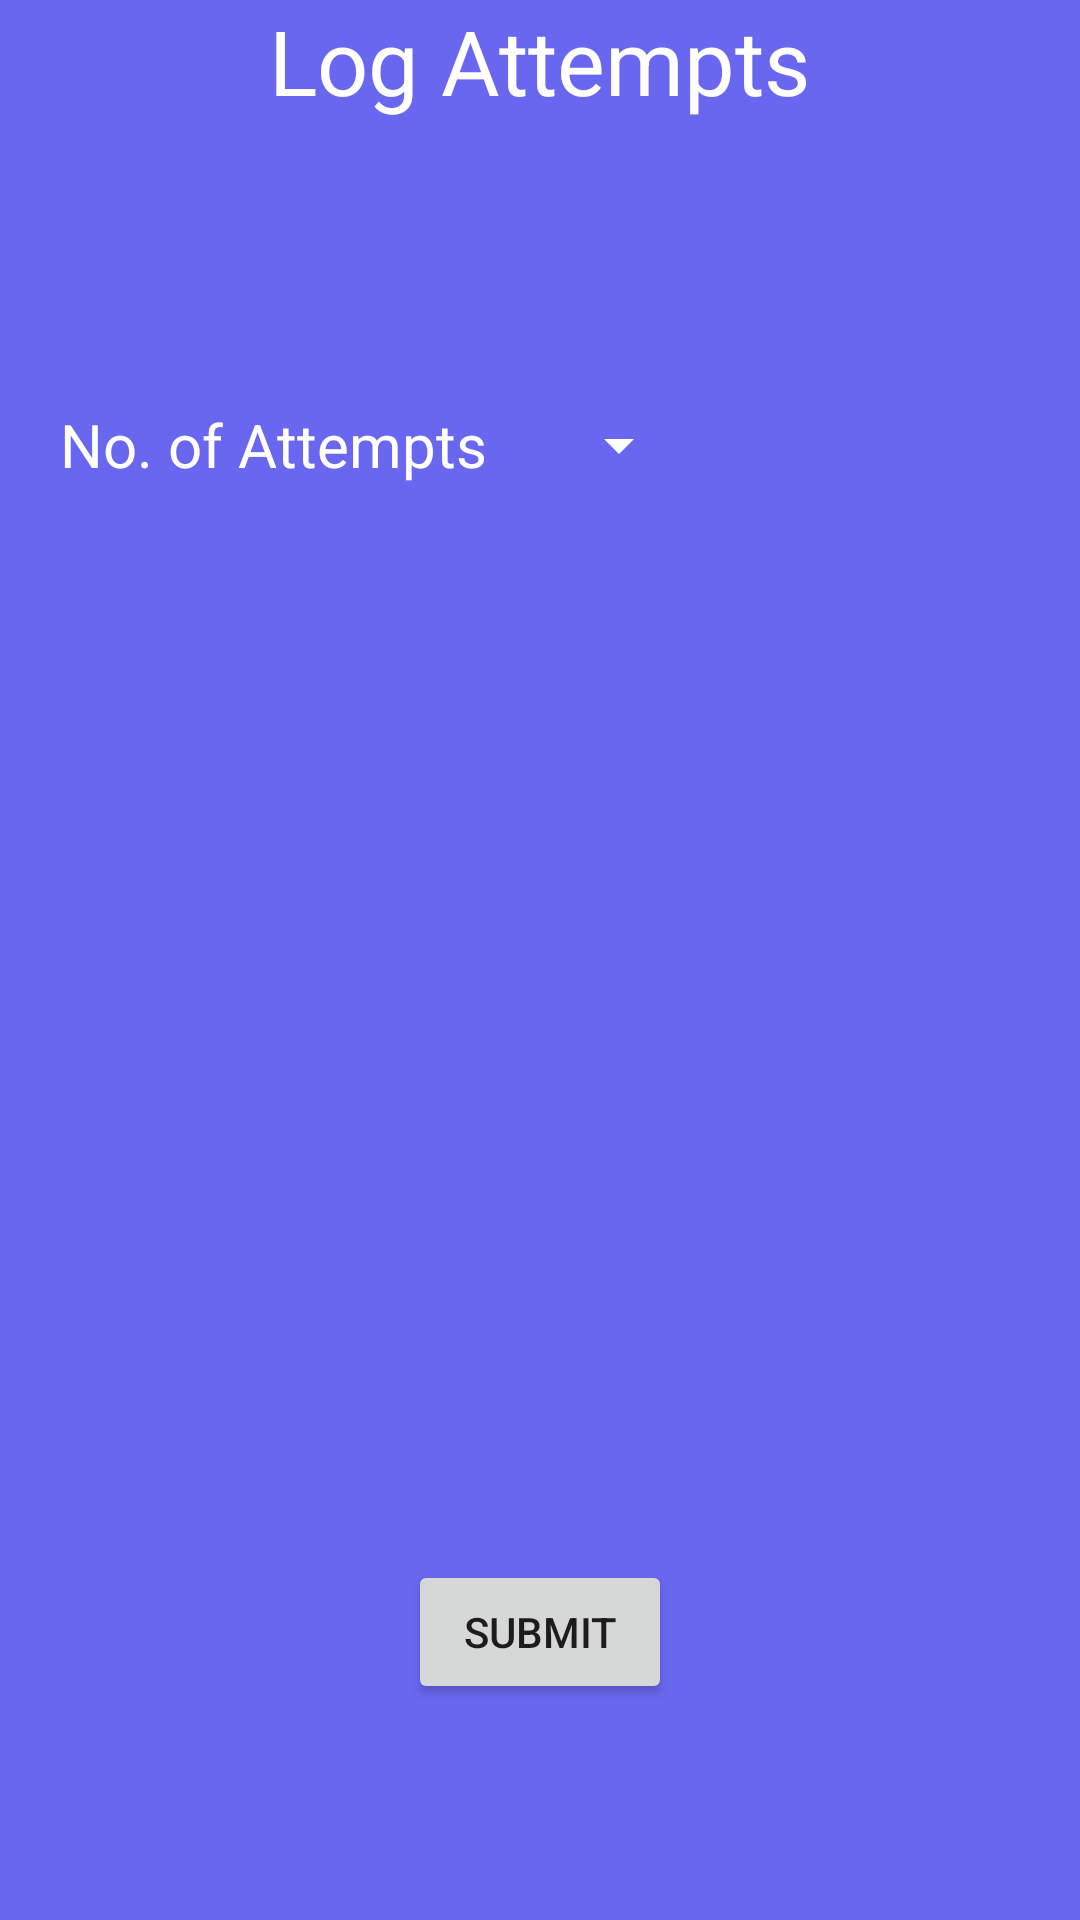

This screen was rendered from an Android layout file. Write that file and the resources it references.
<!-- AndroidManifest.xml: application theme Theme.AscentApplication -->
<!-- res/layout/add_result_dialog.xml -->
<?xml version="1.0" encoding="utf-8"?>
<androidx.constraintlayout.widget.ConstraintLayout
    xmlns:android="http://schemas.android.com/apk/res/android"
    xmlns:app="http://schemas.android.com/apk/res-auto"
    android:layout_width="match_parent"
    android:layout_height="wrap_content"
    android:background="@color/ascent_blue_card">

    <androidx.constraintlayout.widget.Guideline
        android:id="@+id/AddResultGuideline"
        android:layout_width="wrap_content"
        android:layout_height="wrap_content"
        android:orientation="horizontal"
        app:layout_constraintGuide_percent="0.4" />

    <androidx.constraintlayout.widget.Guideline
        android:id="@+id/AddResultGuideline2"
        android:layout_width="wrap_content"
        android:layout_height="wrap_content"
        android:orientation="horizontal"
        app:layout_constraintGuide_percent="0.7" />

    <Button
        android:id="@+id/AddResultBtn"
        android:layout_width="wrap_content"
        android:layout_height="wrap_content"
        android:layout_margin="20dp"
        android:text="@string/add_problem_btn_text"
        app:layout_constraintBottom_toBottomOf="parent"
        app:layout_constraintLeft_toLeftOf="parent"
        app:layout_constraintRight_toRightOf="parent"
        app:layout_constraintTop_toBottomOf="@id/AddResultGuideline2" />

    <CheckBox
        android:id="@+id/AddResultCompleteCB"
        android:layout_width="wrap_content"
        android:layout_height="wrap_content"
        android:text="@string/add_problem_complete_cb_text"
        android:textSize="20sp"
        android:visibility="invisible"
        android:layout_margin="20dp"
        app:layout_constraintBottom_toTopOf="@id/AddResultGuideline2"
        app:layout_constraintLeft_toLeftOf="parent"
        app:layout_constraintTop_toBottomOf="@id/AddResultGuideline" />

    <Spinner
        android:id="@+id/AddResultAttemptSpinner"
        android:layout_width="wrap_content"
        android:layout_height="wrap_content"
        android:layout_margin="20dp"
        app:layout_constraintBottom_toTopOf="@id/AddResultGuideline"
        app:layout_constraintLeft_toRightOf="@id/AddResultAttemptTV"
        app:layout_constraintTop_toBottomOf="@id/AddResultTitleTV" />

    <TextView
        android:id="@+id/AddResultTitleTV"
        android:layout_width="wrap_content"
        android:layout_height="wrap_content"
        android:text="@string/add_problem_log_attempt_title_text"
        android:textSize="30sp"
        android:textColor="@color/white"
        app:layout_constraintTop_toTopOf="parent"
        app:layout_constraintRight_toRightOf="parent"
        app:layout_constraintLeft_toLeftOf="parent"/>

    <TextView
        android:id="@+id/AddResultAttemptTV"
        android:layout_width="wrap_content"
        android:layout_height="wrap_content"
        android:layout_margin="20dp"
        android:text="@string/add_problem_attempt_spinner_text"
        android:textSize="20sp"
        android:textColor="@color/white"
        app:layout_constraintBottom_toTopOf="@id/AddResultGuideline"
        app:layout_constraintLeft_toLeftOf="parent"
        app:layout_constraintTop_toBottomOf="@id/AddResultTitleTV" />
</androidx.constraintlayout.widget.ConstraintLayout>
<!-- resources referenced by this layout -->
<resources>
  <color name="ascent_blue_card">#B32A27E8</color>
  <color name="white">#FFFFFFFF</color>
  <string name="add_problem_attempt_spinner_text">No. of Attempts</string>
  <string name="add_problem_btn_text">Submit</string>
  <string name="add_problem_complete_cb_text">Completed</string>
      /*Set Hold Dialog String*/
  <string name="add_problem_log_attempt_title_text">Log Attempts</string>
  <style name="Theme.AscentApplication" parent="Theme.MaterialComponents.DayNight.NoActionBar">
          
          <item name="colorPrimary">@color/ascent_blue_card</item>
          <item name="colorPrimaryVariant">@color/ascent_blue_card</item>
          <item name="colorOnPrimary">@color/white</item>
          
          <item name="colorSecondary">@color/teal_200</item>
          <item name="colorSecondaryVariant">@color/teal_700</item>
          <item name="colorOnSecondary">@color/black</item>
          <item name="android:textColorSecondary">@color/white</item>
          
          <item name="android:statusBarColor" tools:targetApi="l">?attr/colorPrimaryVariant</item>
          
          <item name="autoCompleteTextViewStyle">@style/SearchAutoCompleteTextView</item>
      </style>
  <color name="teal_200">#FF03DAC5</color>
  <color name="teal_700">#FF018786</color>
  <color name="black">#FF000000</color>
  <style name="SearchAutoCompleteTextView" parent="Widget.AppCompat.Light.SearchView">
          <item name="android:textColor">@color/white</item>
          <item name="android:textColorHint">@color/white</item>
          <item name="android:colorForeground">@color/white</item>
      </style>
</resources>
